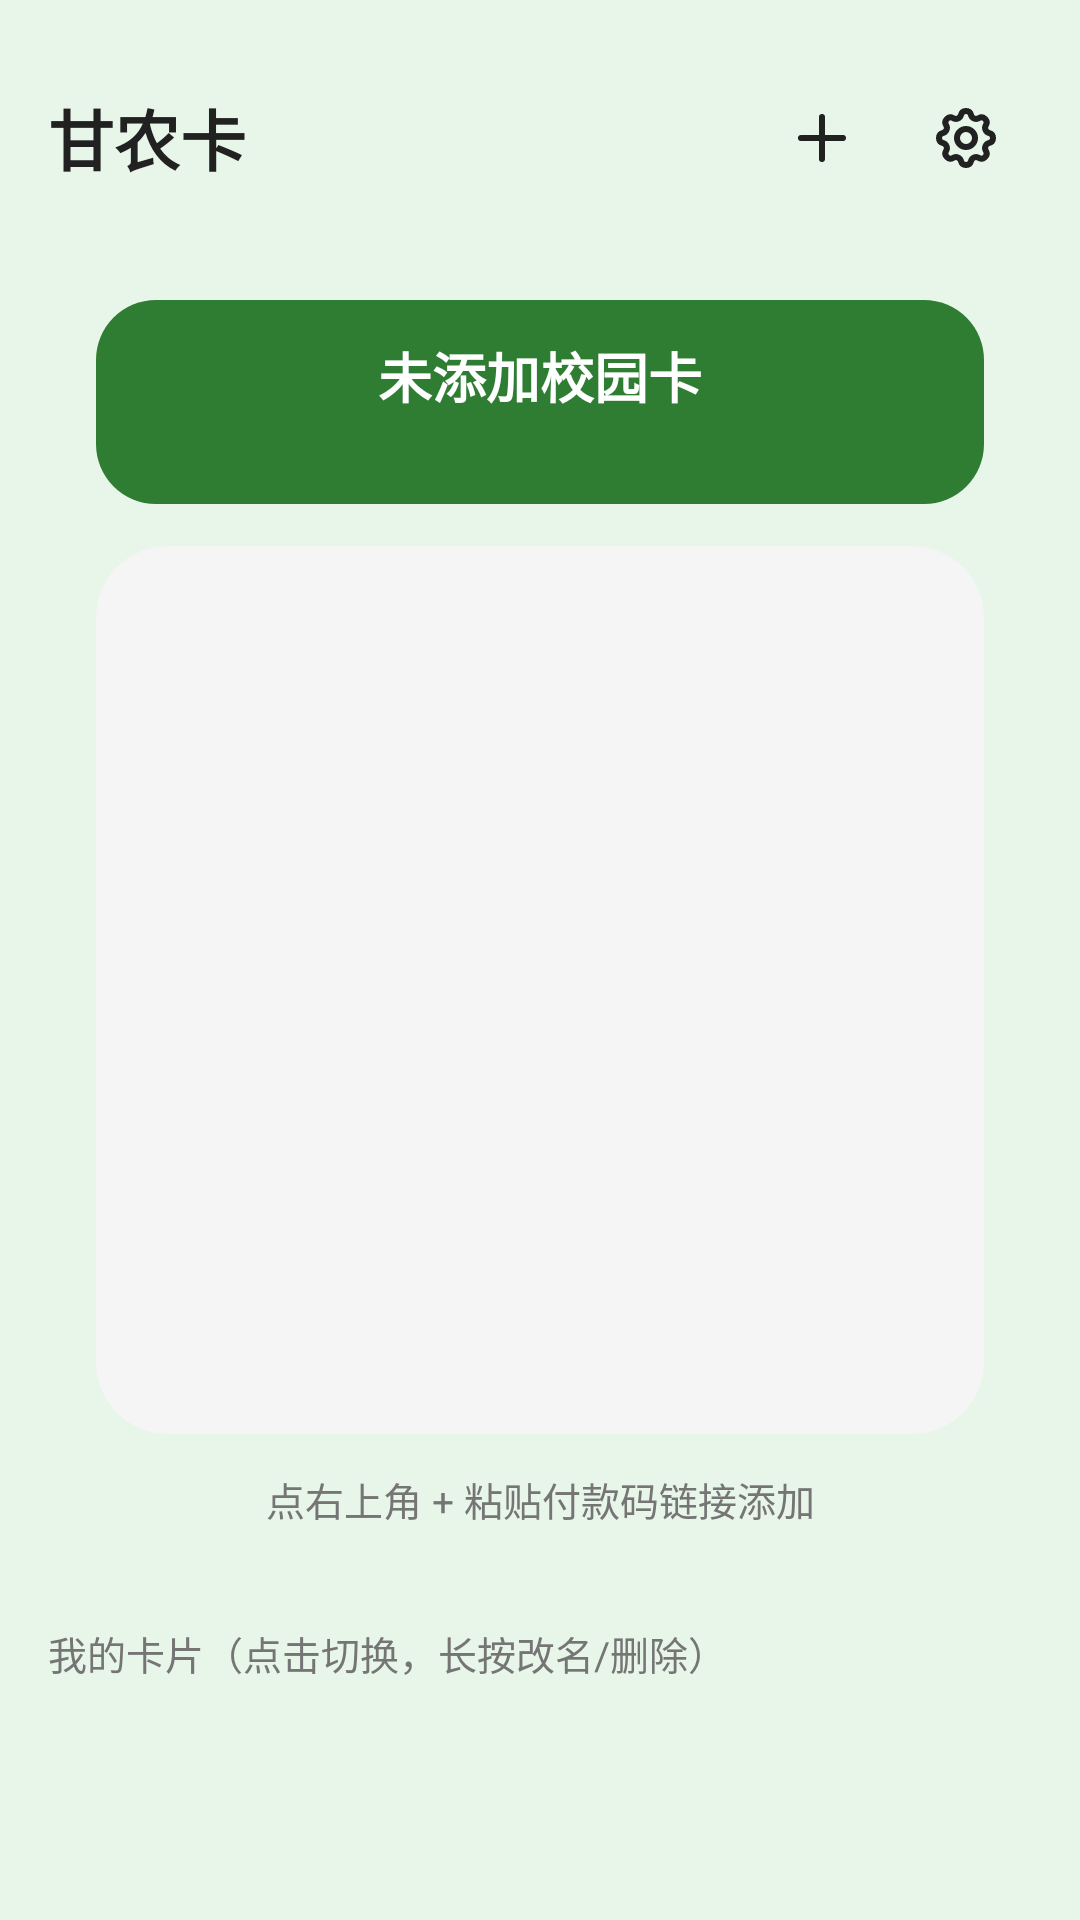

Reconstruct the res/layout file that produces this screen, plus the resources it refers to.
<!-- AndroidManifest.xml: application theme Theme.PayCard -->
<!-- res/layout/activity_main.xml -->
<?xml version="1.0" encoding="utf-8"?>
<LinearLayout xmlns:android="http://schemas.android.com/apk/res/android"
    xmlns:app="http://schemas.android.com/apk/res-auto"
    android:layout_width="match_parent"
    android:layout_height="match_parent"
    android:orientation="vertical"
    android:padding="16dp">

    
    <RelativeLayout
        android:layout_width="match_parent"
        android:layout_height="wrap_content"
        android:paddingVertical="8dp">

        <TextView
            android:layout_width="wrap_content"
            android:layout_height="wrap_content"
            android:layout_centerVertical="true"
            android:layout_toStartOf="@id/btnAdd"
            android:layout_alignParentStart="true"
            android:text="@string/app_name"
            android:textColor="@color/text_dark"
            android:textSize="22sp"
            android:textStyle="bold" />

        <ImageButton
            android:id="@+id/btnSettings"
            android:layout_width="44dp"
            android:layout_height="44dp"
            android:layout_alignParentEnd="true"
            android:layout_centerVertical="true"
            android:background="@drawable/bg_icon_button"
            android:padding="10dp"
            android:src="@drawable/ic_settings"
            android:contentDescription="@string/cd_settings" />

        <ImageButton
            android:id="@+id/btnAdd"
            android:layout_width="44dp"
            android:layout_height="44dp"
            android:layout_toStartOf="@id/btnSettings"
            android:layout_centerVertical="true"
            android:layout_marginEnd="4dp"
            android:background="@drawable/bg_icon_button"
            android:padding="10dp"
            android:src="@drawable/ic_add"
            android:contentDescription="@string/cd_add" />
    </RelativeLayout>

    <androidx.core.widget.NestedScrollView
        android:id="@+id/mainContent"
        android:layout_width="match_parent"
        android:layout_height="0dp"
        android:layout_weight="1"
        android:fillViewport="true">

        <LinearLayout
            android:layout_width="match_parent"
            android:layout_height="wrap_content"
            android:orientation="vertical">

            
            <LinearLayout
                android:layout_width="match_parent"
                android:layout_height="wrap_content"
                android:orientation="vertical"
                android:background="@drawable/bg_card"
                android:padding="16dp"
                android:layout_marginTop="8dp">

                <LinearLayout
                    android:layout_width="match_parent"
                    android:layout_height="wrap_content"
                    android:orientation="vertical"
                    android:background="@drawable/bg_name_bar"
                    android:paddingHorizontal="20dp"
                    android:paddingVertical="12dp">

                    <TextView
                        android:id="@+id/cardName"
                        android:layout_width="match_parent"
                        android:layout_height="wrap_content"
                        android:text="@string/main_no_card"
                        android:textColor="@color/text_light"
                        android:textSize="18sp"
                        android:textStyle="bold"
                        android:gravity="center" />

                    <TextView
                        android:id="@+id/cardBalance"
                        android:layout_width="match_parent"
                        android:layout_height="wrap_content"
                        android:textColor="@color/text_light"
                        android:textSize="13sp"
                        android:gravity="center" />
                </LinearLayout>

                <androidx.constraintlayout.widget.ConstraintLayout
                    android:layout_width="match_parent"
                    android:layout_height="wrap_content"
                    android:layout_marginTop="14dp">

                    <FrameLayout
                        android:layout_width="0dp"
                        android:layout_height="0dp"
                        android:background="@drawable/bg_qr_block"
                        android:padding="24dp"
                        app:layout_constraintDimensionRatio="1:1"
                        app:layout_constraintWidth_max="300dp"
                        app:layout_constraintTop_toTopOf="parent"
                        app:layout_constraintBottom_toBottomOf="parent"
                        app:layout_constraintStart_toStartOf="parent"
                        app:layout_constraintEnd_toEndOf="parent">

                        <ImageView
                            android:id="@+id/cardQr"
                            android:layout_width="match_parent"
                            android:layout_height="match_parent"
                            android:scaleType="fitCenter"
                            android:contentDescription="@string/cd_qr" />
                    </FrameLayout>
                </androidx.constraintlayout.widget.ConstraintLayout>

                <TextView
                    android:id="@+id/cardHint"
                    android:layout_width="match_parent"
                    android:layout_height="wrap_content"
                    android:layout_marginTop="12dp"
                    android:text="@string/main_add_hint"
                    android:textColor="@color/text_hint"
                    android:textSize="13sp"
                    android:gravity="center" />
            </LinearLayout>

            
            <TextView
                android:layout_width="match_parent"
                android:layout_height="wrap_content"
                android:text="@string/main_card_list_title"
                android:textColor="@color/text_hint"
                android:textSize="13sp"
                android:layout_marginTop="16dp"
                android:layout_marginBottom="8dp" />

            <androidx.recyclerview.widget.RecyclerView
                android:id="@+id/accountList"
                android:layout_width="match_parent"
                android:layout_height="wrap_content"
                android:nestedScrollingEnabled="false" />
        </LinearLayout>
    </androidx.core.widget.NestedScrollView>
</LinearLayout>
<!-- resources referenced by this layout -->
<resources>
  <color name="text_dark">#212121</color>
  <color name="text_hint">#757575</color>
  <color name="text_light">#FFFFFF</color>
  <!-- drawable bg_icon_button (drawable) -->
  <?xml version="1.0" encoding="utf-8"?>
  <ripple xmlns:android="http://schemas.android.com/apk/res/android"
      android:color="?attr/colorSecondary">
      <item android:id="@android:id/mask">
          <shape android:shape="oval">
              <solid android:color="?attr/colorSecondary" />
          </shape>
      </item>
  </ripple>
  <!-- drawable bg_name_bar (drawable) -->
  <?xml version="1.0" encoding="utf-8"?>
  <shape xmlns:android="http://schemas.android.com/apk/res/android"
      android:shape="rectangle">
      <solid android:color="?attr/colorNameBar" />
      <corners android:radius="20dp" />
  </shape>
  <!-- drawable bg_qr_block (drawable) -->
  <?xml version="1.0" encoding="utf-8"?>
  <shape xmlns:android="http://schemas.android.com/apk/res/android"
      android:shape="rectangle">
      <solid android:color="@color/qr_block" />
      <corners android:radius="24dp" />
  </shape>
  <!-- drawable ic_add (drawable) -->
  <vector xmlns:android="http://schemas.android.com/apk/res/android"
      android:width="24dp"
      android:height="24dp"
      android:viewportWidth="24"
      android:viewportHeight="24"
      android:tint="@color/text_dark">
      <path
          android:fillColor="#00000000"
          android:strokeColor="@color/text_dark"
          android:strokeWidth="2"
          android:strokeLineCap="round"
          android:strokeLineJoin="round"
          android:pathData="M12,5l0,14 M5,12l14,0" />
  </vector>
  <string name="app_name">甘农卡</string>
  <string name="cd_add">添加</string>
  <string name="cd_qr">付款码</string>
  <string name="cd_settings">设置</string>
  <string name="main_add_hint">点右上角 + 粘贴付款码链接添加</string>
  <string name="main_card_list_title">我的卡片（点击切换，长按改名/删除）</string>
  <string name="main_no_card">未添加校园卡</string>
  <style name="Theme.PayCard" parent="Theme.Material3.DayNight.NoActionBar">
          <item name="colorPrimary">@color/primary</item>
          <item name="colorPrimaryDark">@color/primary_dark</item>
          <item name="colorOnPrimary">@color/on_primary</item>
          <item name="colorSecondary">@color/accent</item>
          <item name="colorSurface">@color/surface</item>
          <item name="colorOnSurface">@color/text_dark</item>
          <item name="colorOnSurfaceVariant">@color/text_hint</item>
          <item name="colorOutline">@color/outline</item>
          <item name="colorNameBar">@color/name_bar</item>
          <item name="colorScreenBg">@color/screen_bg</item>
          <item name="android:windowBackground">?attr/colorScreenBg</item>
          <item name="android:colorBackground">?attr/colorScreenBg</item>
          <item name="materialAlertDialogTheme">@style/ThemeOverlay.PayCard.Dialog</item>
          <item name="android:windowAnimationStyle">@style/Animation.PayCard.Activity</item>
      </style>
  <color name="qr_block">#F5F5F5</color>
  <color name="primary">#2E7D32</color>
  <color name="primary_dark">#1B5E20</color>
  <color name="on_primary">#FFFFFF</color>
  <color name="accent">#66BB6A</color>
  <color name="surface">#FFFFFF</color>
  <color name="outline">#E0E0E0</color>
  <color name="name_bar">#2E7D32</color>
  <color name="screen_bg">#E8F5E9</color>
  <style name="ThemeOverlay.PayCard.Dialog" parent="ThemeOverlay.Material3.MaterialAlertDialog">
          <item name="dialogCornerRadius">24dp</item>
          <item name="colorSurface">@color/surface</item>
          <item name="colorOnSurface">@color/text_dark</item>
      </style>
  <style name="Animation.PayCard.Activity" parent="@android:style/Animation.Activity">
          <item name="android:activityOpenEnterAnimation">@anim/slide_in_right</item>
          <item name="android:activityOpenExitAnimation">@anim/fade_out</item>
          <item name="android:activityCloseEnterAnimation">@anim/fade_in</item>
          <item name="android:activityCloseExitAnimation">@anim/slide_out_right</item>
      </style>
</resources>
